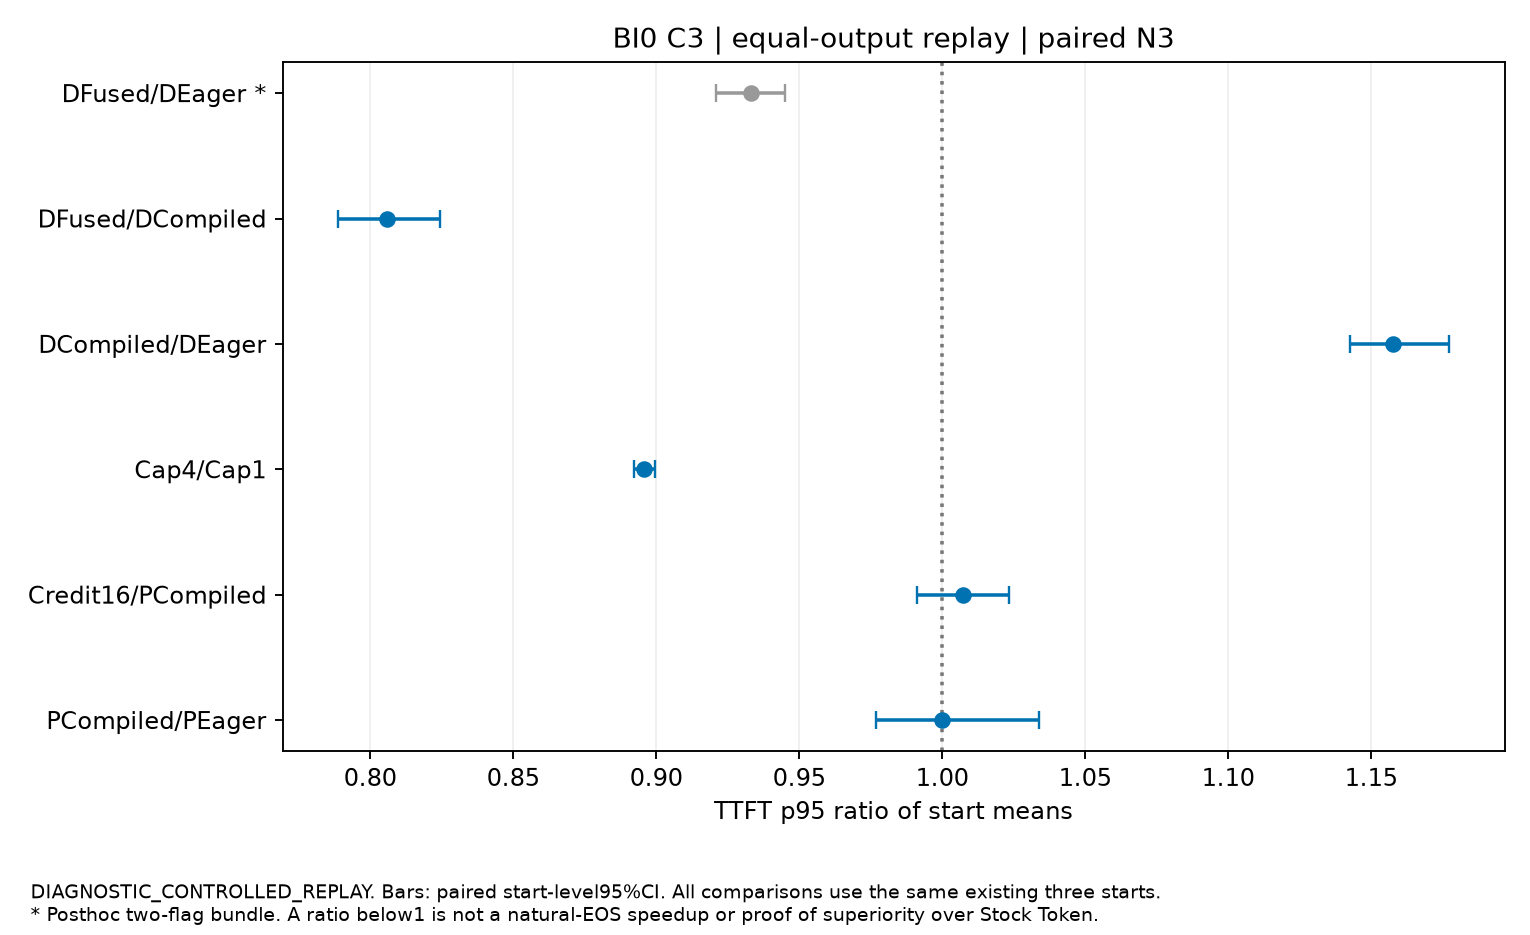

Values plotted in this chart, from the file beside it:
left, right, TTFT_ratio, left_decode_passed, right_decode_passed, prespecified, evidence
PCompiled, PEager, {"estimate":1.0000758779692493,"CI95":[0…, True, True, True, DIAGNOSTIC_CONTROLLED_REPLAY
Credit16, PCompiled, {"estimate":1.0071557570024732,"CI95":[0…, True, True, True, DIAGNOSTIC_CONTROLLED_REPLAY
Cap4, Cap1, {"estimate":0.8956524609679349,"CI95":[0…, True, True, True, DIAGNOSTIC_CONTROLLED_REPLAY
DCompiled, DEager, {"estimate":1.1577150883903071,"CI95":[1…, True, True, True, DIAGNOSTIC_CONTROLLED_REPLAY
DFused, DCompiled, {"estimate":0.8059559574120225,"CI95":[0…, True, True, True, DIAGNOSTIC_CONTROLLED_REPLAY
DFused, DEager, {"estimate":0.9330673724739543,"CI95":[0…, True, True, False, DIAGNOSTIC_CONTROLLED_REPLAY
